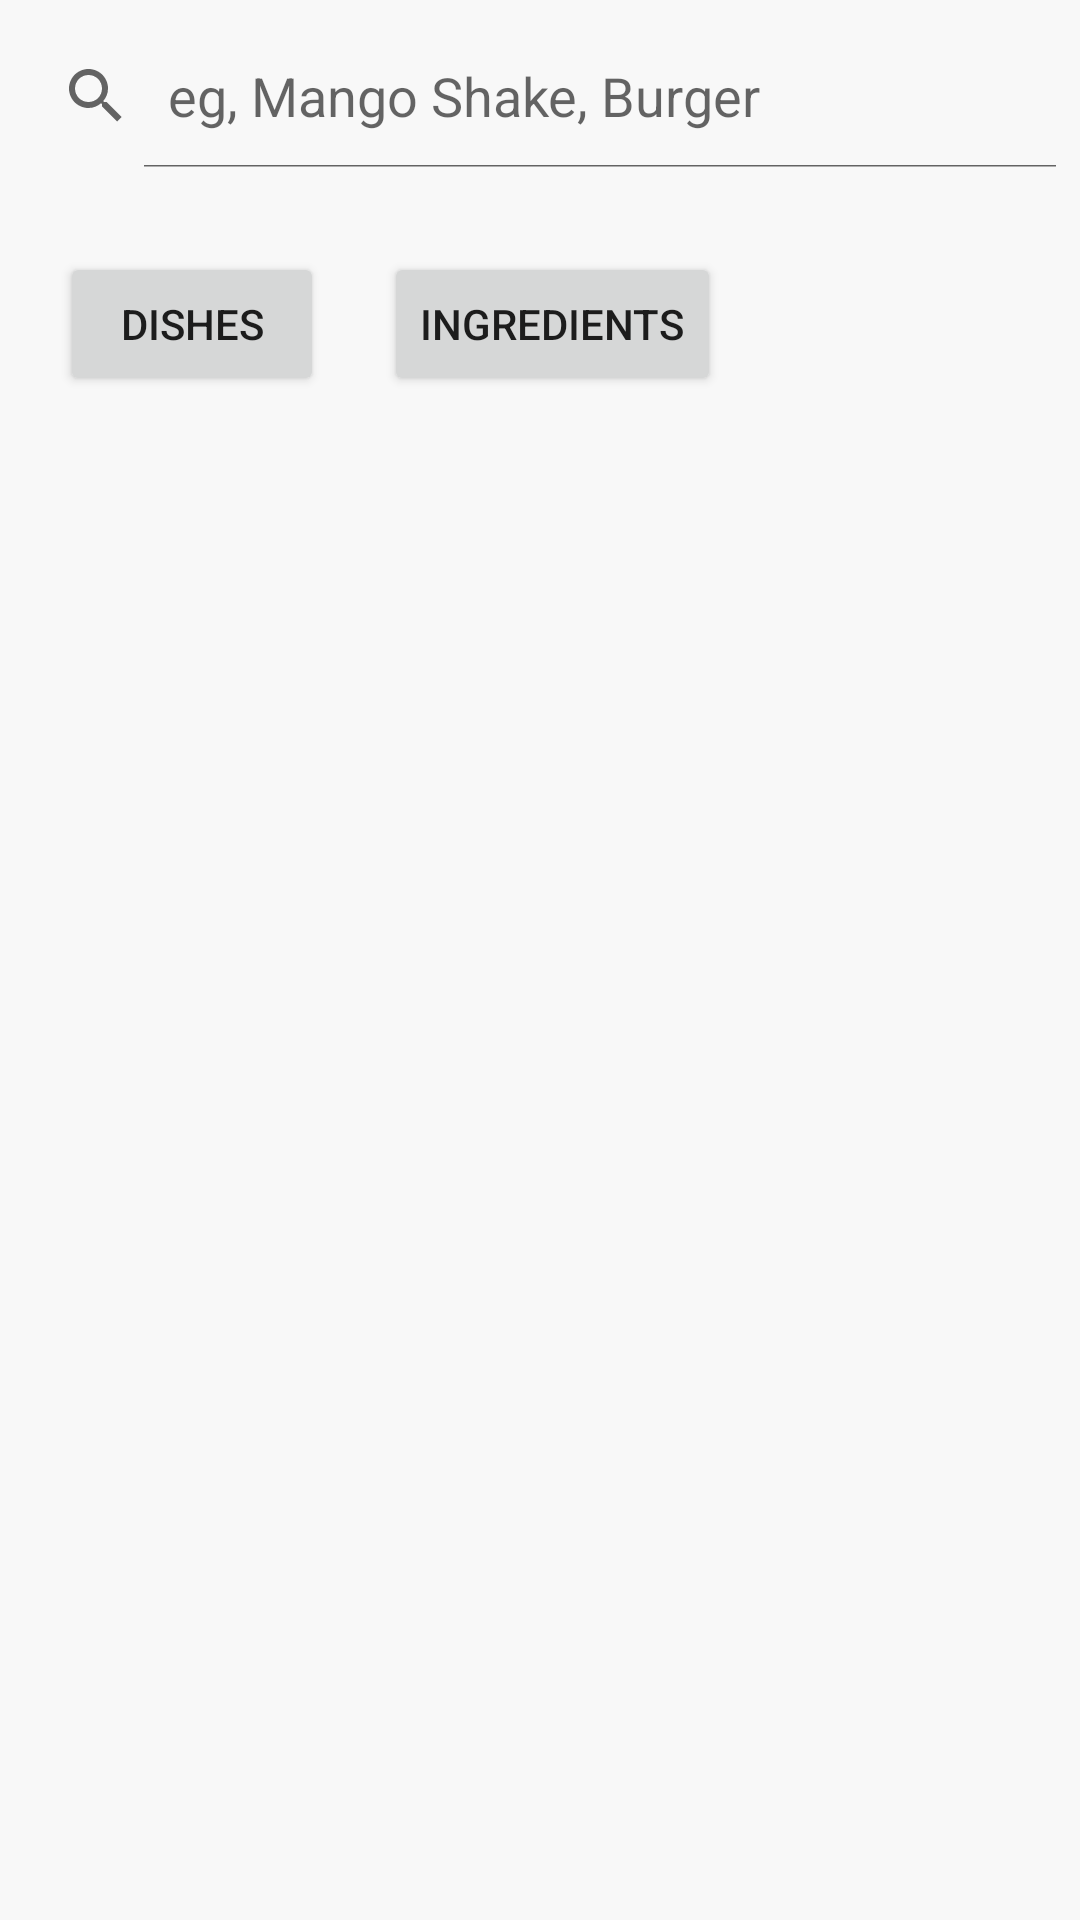

Write the Android layout XML for this screen, with the resource values it uses.
<!-- AndroidManifest.xml: application theme Theme.NutriChief -->
<!-- res/layout/fragment_search.xml -->
<?xml version="1.0" encoding="utf-8"?>
<FrameLayout
    android:id="@+id/drawer_layout"
    xmlns:android="http://schemas.android.com/apk/res/android"
    xmlns:app="http://schemas.android.com/apk/res-auto"
    android:layout_width="match_parent"
    android:layout_height="match_parent"
    android:fitsSystemWindows="true"
    android:background="#E6F8F8F8">

    <LinearLayout
        android:layout_width="match_parent"
        android:layout_height="match_parent"
        android:orientation="vertical">

        <LinearLayout
            android:id="@+id/main_activity_top_search"
            android:layout_width="match_parent"
            android:layout_height="wrap_content"
            android:clipToPadding="false"
            android:gravity="center_vertical"
            android:orientation="horizontal"
            android:paddingVertical="8dp">

            <SearchView
                android:id="@+id/search_menu_items"
                android:layout_width="match_parent"
                android:layout_height="wrap_content"
                android:iconifiedByDefault="false"
                android:queryHint="eg, Mango Shake, Burger"
                app:voiceIcon="@drawable/ic_user" />

        </LinearLayout>

        <LinearLayout
            android:id="@+id/filter_search"
            android:layout_width="match_parent"
            android:layout_height="wrap_content"
            android:clipToPadding="false"
            android:gravity="center_vertical"
            android:orientation="horizontal"
            android:paddingVertical="5dp">
            <Button
                android:id="@+id/dishButton"
                android:layout_width="wrap_content"
                android:layout_height="wrap_content"
                android:layout_marginTop="10dp"
                android:layout_marginStart="20dp"
                android:text="@string/dishes" />

            <Button
                android:id="@+id/ingredientButton"
                android:layout_width="wrap_content"
                android:layout_height="wrap_content"
                android:layout_marginTop="10dp"
                android:layout_marginStart="20dp"
                android:text="@string/ingredients" />

        </LinearLayout>

        <androidx.recyclerview.widget.RecyclerView
            android:id="@+id/ingre_recycler_view"
            android:layout_width="match_parent"
            android:layout_height="match_parent" />
    </LinearLayout>
</FrameLayout>
<!-- resources referenced by this layout -->
<resources>
  <string name="dishes">Dishes</string>
  <string name="ingredients">Ingredients</string>
  <style name="Theme.NutriChief" parent="Theme.MaterialComponents.DayNight.NoActionBar">
          
          <item name="colorPrimary">@color/purple_theme_color</item>
          <item name="colorPrimaryVariant">@color/purple_theme_color</item>
          <item name="colorOnPrimary">@color/white</item>
          
          <item name="colorSecondary">@color/purple_theme_color</item>
          <item name="colorSecondaryVariant">@color/purple_theme_color</item>
          <item name="colorOnSecondary">@color/black</item>
          
          <item name="statusBarBackground">@color/status_bar</item>
          <item name="android:statusBarColor" tools:targetApi="l">?attr/statusBarBackground</item>
          <item name="android:windowLightStatusBar" tools:targetApi="23">true</item>
  
          
  
          
          <item name="android:windowActivityTransitions">true</item>
      </style>
  <color name="purple_theme_color">#6173DF</color>
  <color name="white">#FFFFFFFF</color>
  <color name="black">#FF000000</color>
  <color name="status_bar">#fff</color>
</resources>
